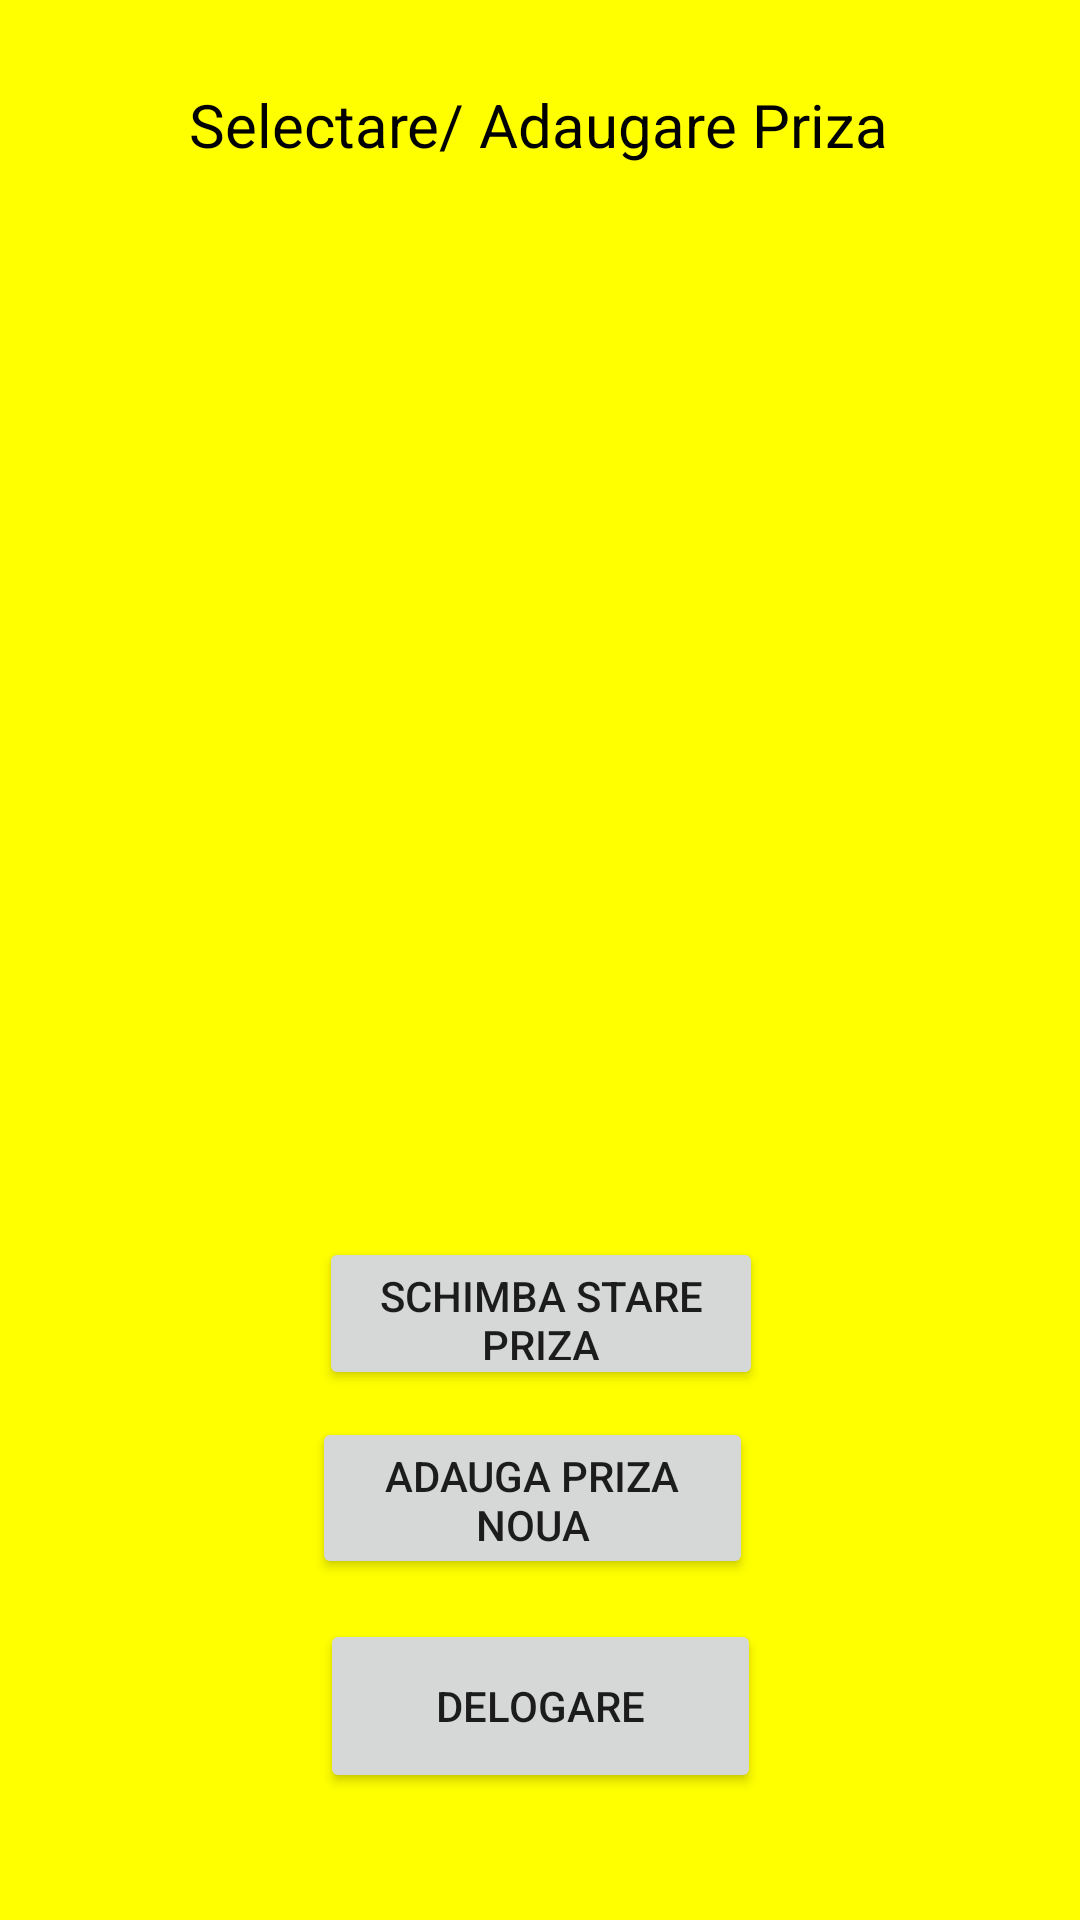

Layout XML and referenced resources for this Android screen:
<!-- AndroidManifest.xml: application theme Theme.GraphicUserInterface -->
<!-- res/layout/activity_select_socket.xml -->
<?xml version="1.0" encoding="utf-8"?>
<androidx.constraintlayout.widget.ConstraintLayout xmlns:android="http://schemas.android.com/apk/res/android"
    xmlns:app="http://schemas.android.com/apk/res-auto"
    xmlns:tools="http://schemas.android.com/tools"
    android:layout_width="match_parent"
    android:layout_height="match_parent"
    tools:context=".SelectSocketActivity"
    android:background="#ffff00">

    <TextView
        android:id="@+id/tvPriza"
        android:layout_width="wrap_content"
        android:layout_height="wrap_content"
        android:layout_marginTop="28dp"
        android:text="Selectare/ Adaugare Priza"
        android:textColor="#FF000000"
        android:textSize="20sp"
        app:layout_constraintEnd_toEndOf="parent"
        app:layout_constraintHorizontal_bias="0.497"
        app:layout_constraintStart_toStartOf="parent"
        app:layout_constraintTop_toTopOf="parent" />

    <Button
        android:id="@+id/btnDelogare"
        android:layout_width="147dp"
        android:layout_height="58dp"
        android:text="Delogare"
        app:layout_constraintBottom_toBottomOf="parent"
        app:layout_constraintEnd_toEndOf="parent"
        app:layout_constraintStart_toStartOf="parent"
        app:layout_constraintTop_toTopOf="parent"
        app:layout_constraintVertical_bias="0.927" />

    <Button
        android:id="@+id/btnPrizaNoua"
        android:layout_width="147dp"
        android:layout_height="54dp"
        android:text="Adauga Priza Noua"
        app:layout_constraintBottom_toTopOf="@+id/btnDelogare"
        app:layout_constraintEnd_toEndOf="parent"
        app:layout_constraintHorizontal_bias="0.488"
        app:layout_constraintStart_toStartOf="parent"
        app:layout_constraintTop_toBottomOf="@+id/tvPriza"
        app:layout_constraintVertical_bias="0.969" />

    <Button
        android:id="@+id/btnSwitchState"
        android:layout_width="148dp"
        android:layout_height="51dp"
        android:text="Schimba Stare Priza"
        app:layout_constraintBottom_toTopOf="@+id/btnPrizaNoua"
        app:layout_constraintEnd_toEndOf="parent"
        app:layout_constraintHorizontal_bias="0.501"
        app:layout_constraintStart_toStartOf="parent"
        app:layout_constraintTop_toBottomOf="@+id/tvPriza"
        app:layout_constraintVertical_bias="0.975" />

    <ListView
        android:id="@+id/listViewSockets"
        android:layout_width="407dp"
        android:layout_height="282dp"
        app:layout_constraintBottom_toTopOf="@+id/btnSwitchState"
        app:layout_constraintEnd_toEndOf="parent"
        app:layout_constraintStart_toStartOf="parent"
        app:layout_constraintTop_toBottomOf="@+id/tvPriza" />

</androidx.constraintlayout.widget.ConstraintLayout>
<!-- resources referenced by this layout -->
<resources>
  <style name="Theme.GraphicUserInterface" parent="Theme.MaterialComponents.DayNight.DarkActionBar">
          
          <item name="colorPrimary">@color/purple_500</item>
          <item name="colorPrimaryVariant">@color/purple_700</item>
          <item name="colorOnPrimary">@color/white</item>
          
          <item name="colorSecondary">@color/teal_200</item>
          <item name="colorSecondaryVariant">@color/teal_700</item>
          <item name="colorOnSecondary">@color/black</item>
          
          <item name="android:statusBarColor" tools:targetApi="l">?attr/colorPrimaryVariant</item>
          
      </style>
  <!-- not gathered from this repository: default colours our renderer supplied (Android Studio template values) -->
  <color name="purple_500">#FF6200EE</color>
  <color name="purple_700">#FF3700B3</color>
  <color name="teal_200">#FF03DAC5</color>
  <color name="teal_700">#FF018786</color>
  <color name="black">#FF000000</color>
  <color name="white">#FFFFFFFF</color>
</resources>
